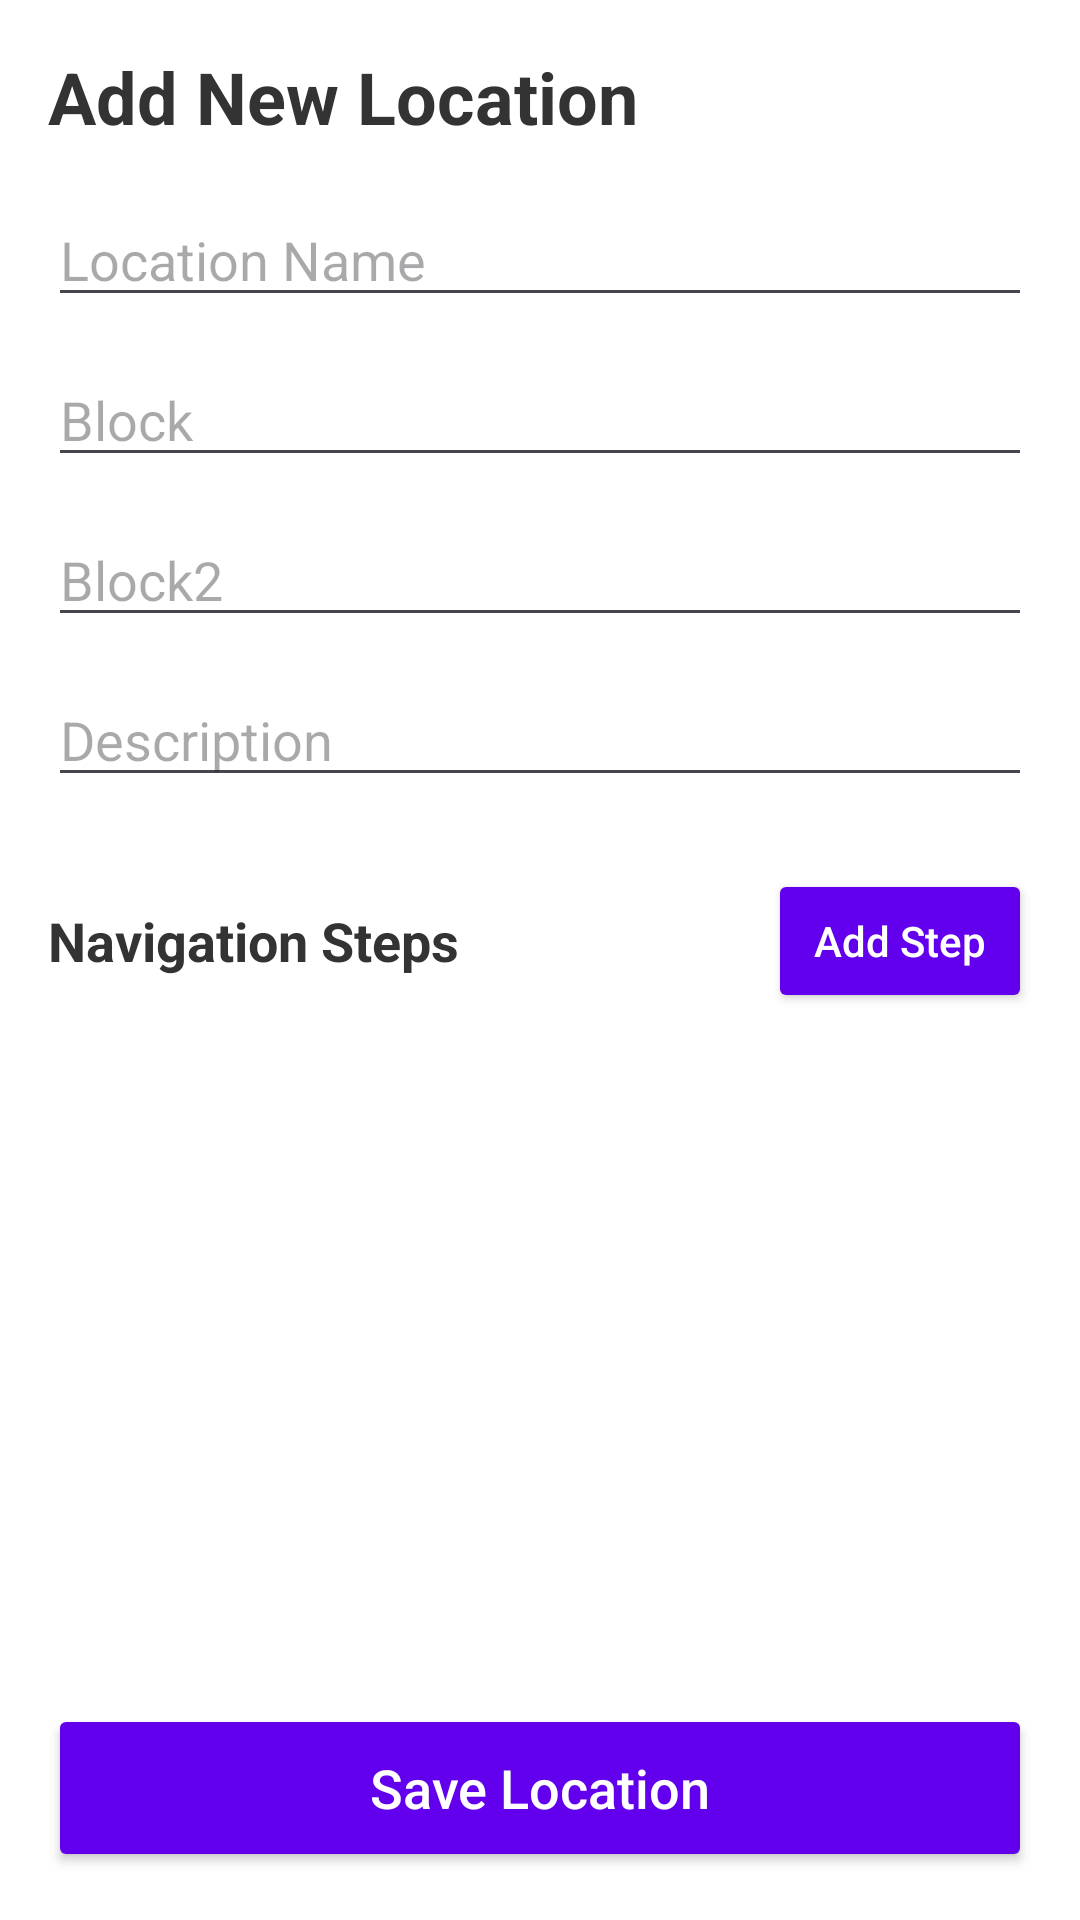

The Android layout XML behind this screen, and the referenced resources:
<!-- AndroidManifest.xml: application theme Theme.Campus_Navigation_Helper -->
<!-- res/layout/activity_add_location.xml -->
<?xml version="1.0" encoding="utf-8"?>
<LinearLayout xmlns:android="http://schemas.android.com/apk/res/android"
    android:layout_width="match_parent"
    android:layout_height="match_parent"
    android:orientation="vertical"
    android:background="@color/white">

    <ScrollView
        android:layout_width="match_parent"
        android:layout_height="0dp"
        android:layout_weight="1"
        android:padding="16dp">
        
        <LinearLayout
            android:layout_width="match_parent"
            android:layout_height="wrap_content"
            android:orientation="vertical">

            <TextView
                android:id="@+id/tvAddLocationTitle"
                android:layout_width="match_parent"
                android:layout_height="wrap_content"
                android:text="Add New Location"
                android:textSize="24sp"
                android:textStyle="bold"
                android:textColor="#333333"
                android:layout_marginBottom="16dp"/>

            <EditText
                android:id="@+id/etLocName"
                android:layout_width="match_parent"
                android:layout_height="wrap_content"
                android:hint="Location Name"
                android:layout_marginBottom="12dp"/>
                
            <EditText
                android:id="@+id/etLocBlock"
                android:layout_width="match_parent"
                android:layout_height="wrap_content"
                android:hint="Block"
                android:layout_marginBottom="12dp"/>

            <EditText
                android:id="@+id/etLocBlock2"
                android:layout_width="match_parent"
                android:layout_height="wrap_content"
                android:hint="Block2"
                android:layout_marginBottom="12dp"/>
                
            <EditText
                android:id="@+id/etLocDesc"
                android:layout_width="match_parent"
                android:layout_height="wrap_content"
                android:hint="Description"
                android:layout_marginBottom="24dp"/>

            <LinearLayout
                android:layout_width="match_parent"
                android:layout_height="wrap_content"
                android:orientation="horizontal"
                android:gravity="center_vertical"
                android:layout_marginBottom="8dp">

                <TextView
                    android:layout_width="0dp"
                    android:layout_height="wrap_content"
                    android:layout_weight="1"
                    android:text="Navigation Steps"
                    android:textSize="18sp"
                    android:textStyle="bold"
                    android:textColor="#333333"/>

                <Button
                    android:id="@+id/btnAddStep"
                    android:layout_width="wrap_content"
                    android:layout_height="wrap_content"
                    android:text="Add Step"
                    android:backgroundTint="#6200EE"
                    android:textColor="@color/white"
                    android:textAllCaps="false"/>
            </LinearLayout>

            <androidx.recyclerview.widget.RecyclerView
                android:id="@+id/rvEditSteps"
                android:layout_width="match_parent"
                android:layout_height="wrap_content"/>

        </LinearLayout>
    </ScrollView>

    <Button
        android:id="@+id/btnSaveLocation"
        android:layout_width="match_parent"
        android:layout_height="56dp"
        android:layout_margin="16dp"
        android:text="Save Location"
        android:backgroundTint="#6200EE"
        android:textColor="@color/white"
        android:textAllCaps="false"
        android:textSize="18sp"/>

</LinearLayout>
<!-- resources referenced by this layout -->
<resources>
  <style name="Theme.Campus_Navigation_Helper" parent="Base.Theme.Campus_Navigation_Helper" />
  <style name="Base.Theme.Campus_Navigation_Helper" parent="Theme.Material3.DayNight.NoActionBar">
          
          
      </style>
  <!-- not gathered from this repository: default colours our renderer supplied (Android Studio template values) -->
  <color name="white">#FFFFFFFF</color>
</resources>
